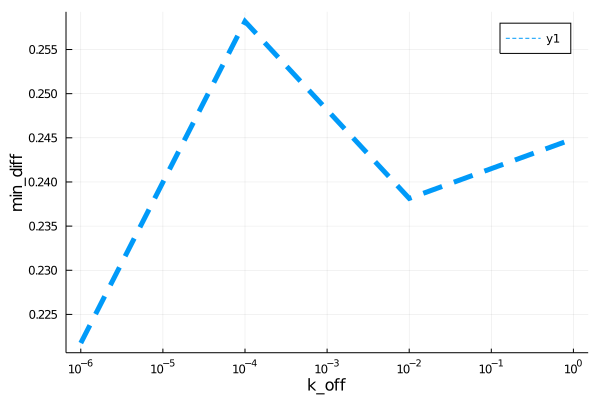

The file beside this chart, header and first rows:
para, error
1.0e-6, 0.2218
0.0001, 0.2582
0.01, 0.2381
1.0, 0.2449
